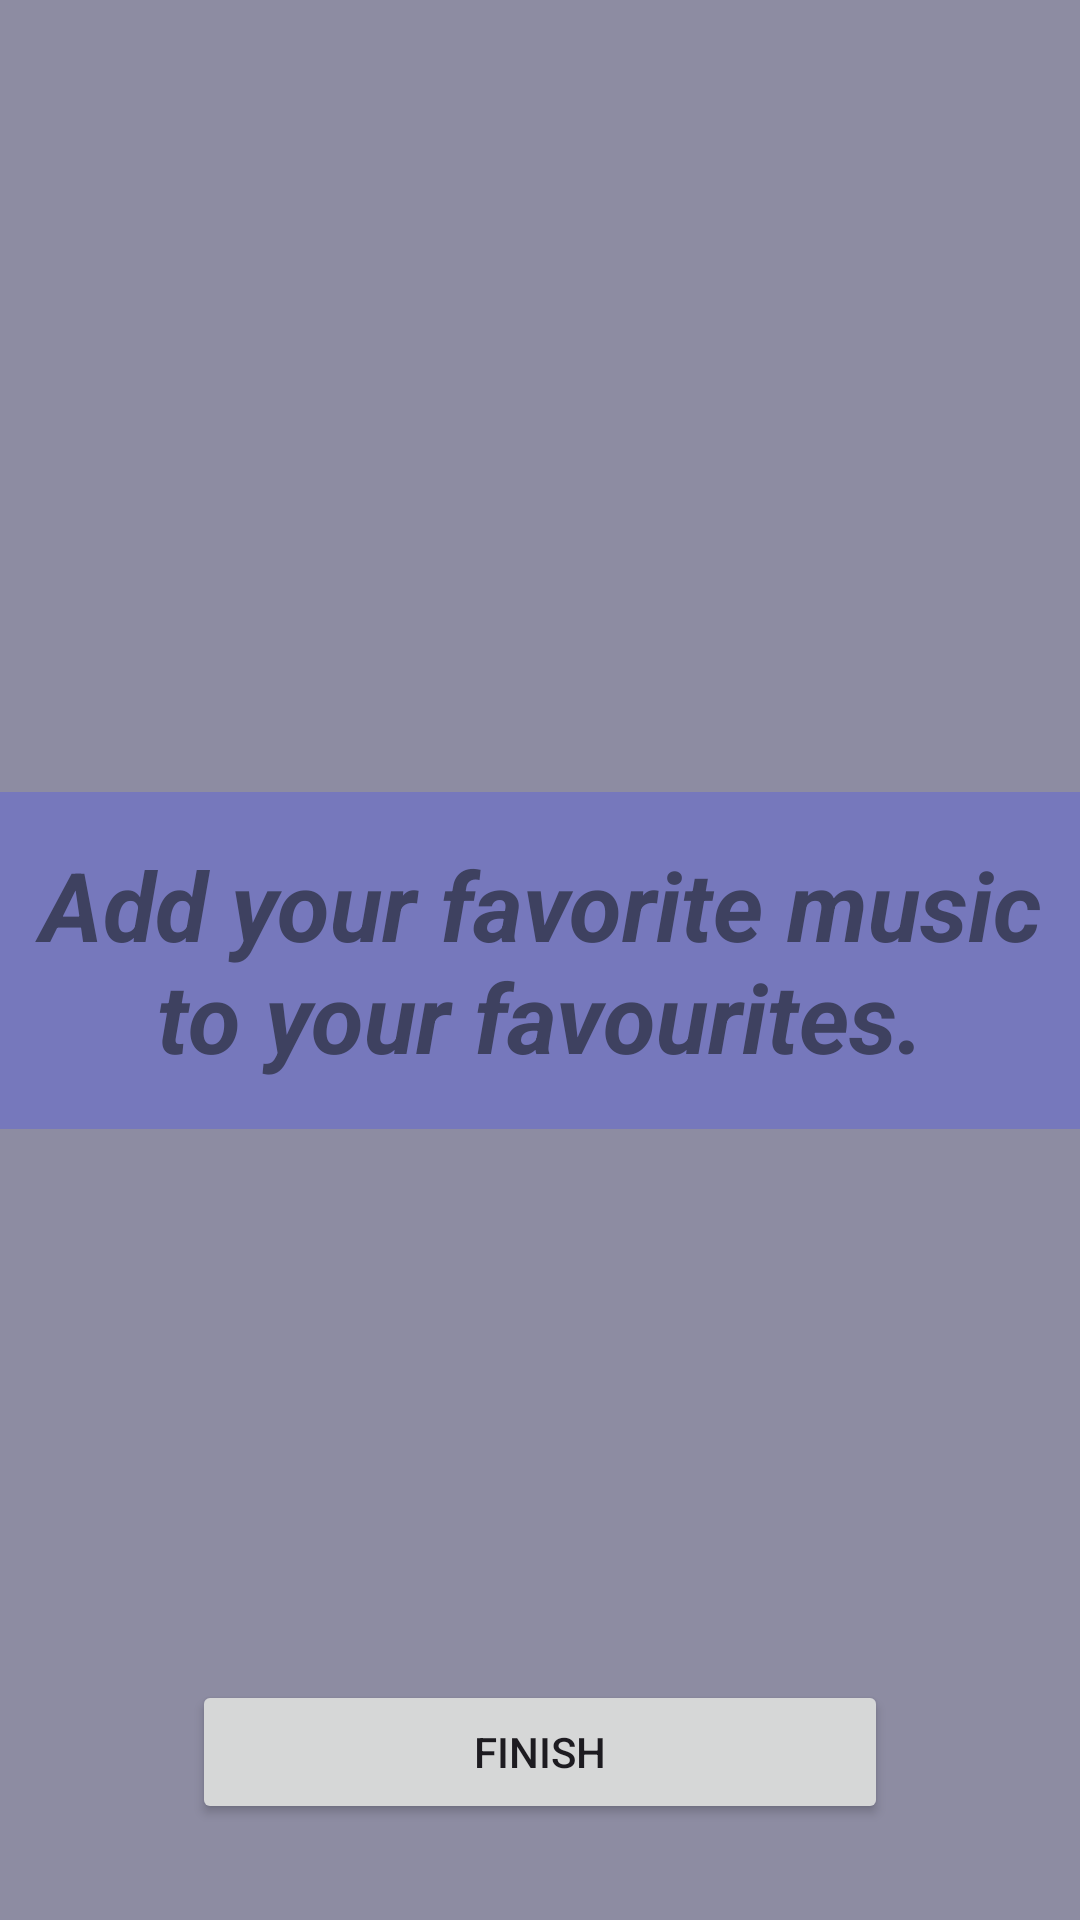

Layout XML and referenced resources for this Android screen:
<!-- AndroidManifest.xml: application theme Theme.Seraphine -->
<!-- res/layout/fragment_third.xml -->
<?xml version="1.0" encoding="utf-8"?>
<androidx.constraintlayout.widget.ConstraintLayout xmlns:android="http://schemas.android.com/apk/res/android"
    xmlns:app="http://schemas.android.com/apk/res-auto"
    xmlns:tools="http://schemas.android.com/tools"
    android:layout_width="match_parent"
    android:layout_height="match_parent"
    tools:context=".ui.onboarding.screens.ThirdFragment">

    <ImageView
        android:id="@+id/splashBackground"
        android:layout_width="0dp"
        android:layout_height="0dp"
        android:contentDescription="@string/design"
        android:scaleType="centerCrop"
        android:src="@drawable/seraphine_4"
        app:layout_constraintBottom_toBottomOf="parent"
        app:layout_constraintEnd_toEndOf="parent"
        app:layout_constraintStart_toStartOf="parent"
        app:layout_constraintTop_toTopOf="parent" />

    <View
        android:id="@+id/view"
        android:layout_width="match_parent"
        android:layout_height="match_parent"
        android:background="@color/dark_opacity"
        app:layout_constraintBottom_toBottomOf="parent"
        app:layout_constraintEnd_toEndOf="parent"
        app:layout_constraintStart_toStartOf="parent"
        app:layout_constraintTop_toTopOf="parent" />

    <TextView
        android:layout_width="match_parent"
        android:layout_height="wrap_content"
        android:background="@color/smooth"
        android:paddingVertical="16dp"
        android:text="@string/onboarding3"
        android:textAlignment="center"
        android:textColor="@color/dark"
        android:textSize="32sp"
        android:textStyle="italic|bold"
        app:layout_constraintBottom_toBottomOf="parent"
        app:layout_constraintEnd_toEndOf="parent"
        app:layout_constraintStart_toStartOf="parent"
        app:layout_constraintTop_toTopOf="parent" />

    <Button
        android:id="@+id/btnThirdFinish"
        android:layout_width="0dp"
        android:layout_height="wrap_content"
        android:layout_marginHorizontal="64dp"
        android:layout_marginBottom="32dp"
        android:text="@string/finish"
        app:layout_constraintBottom_toBottomOf="parent"
        app:layout_constraintEnd_toEndOf="parent"
        app:layout_constraintStart_toStartOf="parent" />
</androidx.constraintlayout.widget.ConstraintLayout>
<!-- resources referenced by this layout -->
<resources>
  <color name="dark">#3e4160</color>
  <color name="dark_opacity">#953e4160</color>
  <color name="smooth">#7678bc</color>
  <string name="design">design</string>
  <string name="finish">Finish</string>
  <string name="onboarding3">Add your favorite music to your favourites.</string>
  <style name="Theme.Seraphine" parent="Base.Theme.Seraphine" />
  <style name="Base.Theme.Seraphine" parent="Theme.Material3.DayNight.NoActionBar">
          
          
      </style>
</resources>
